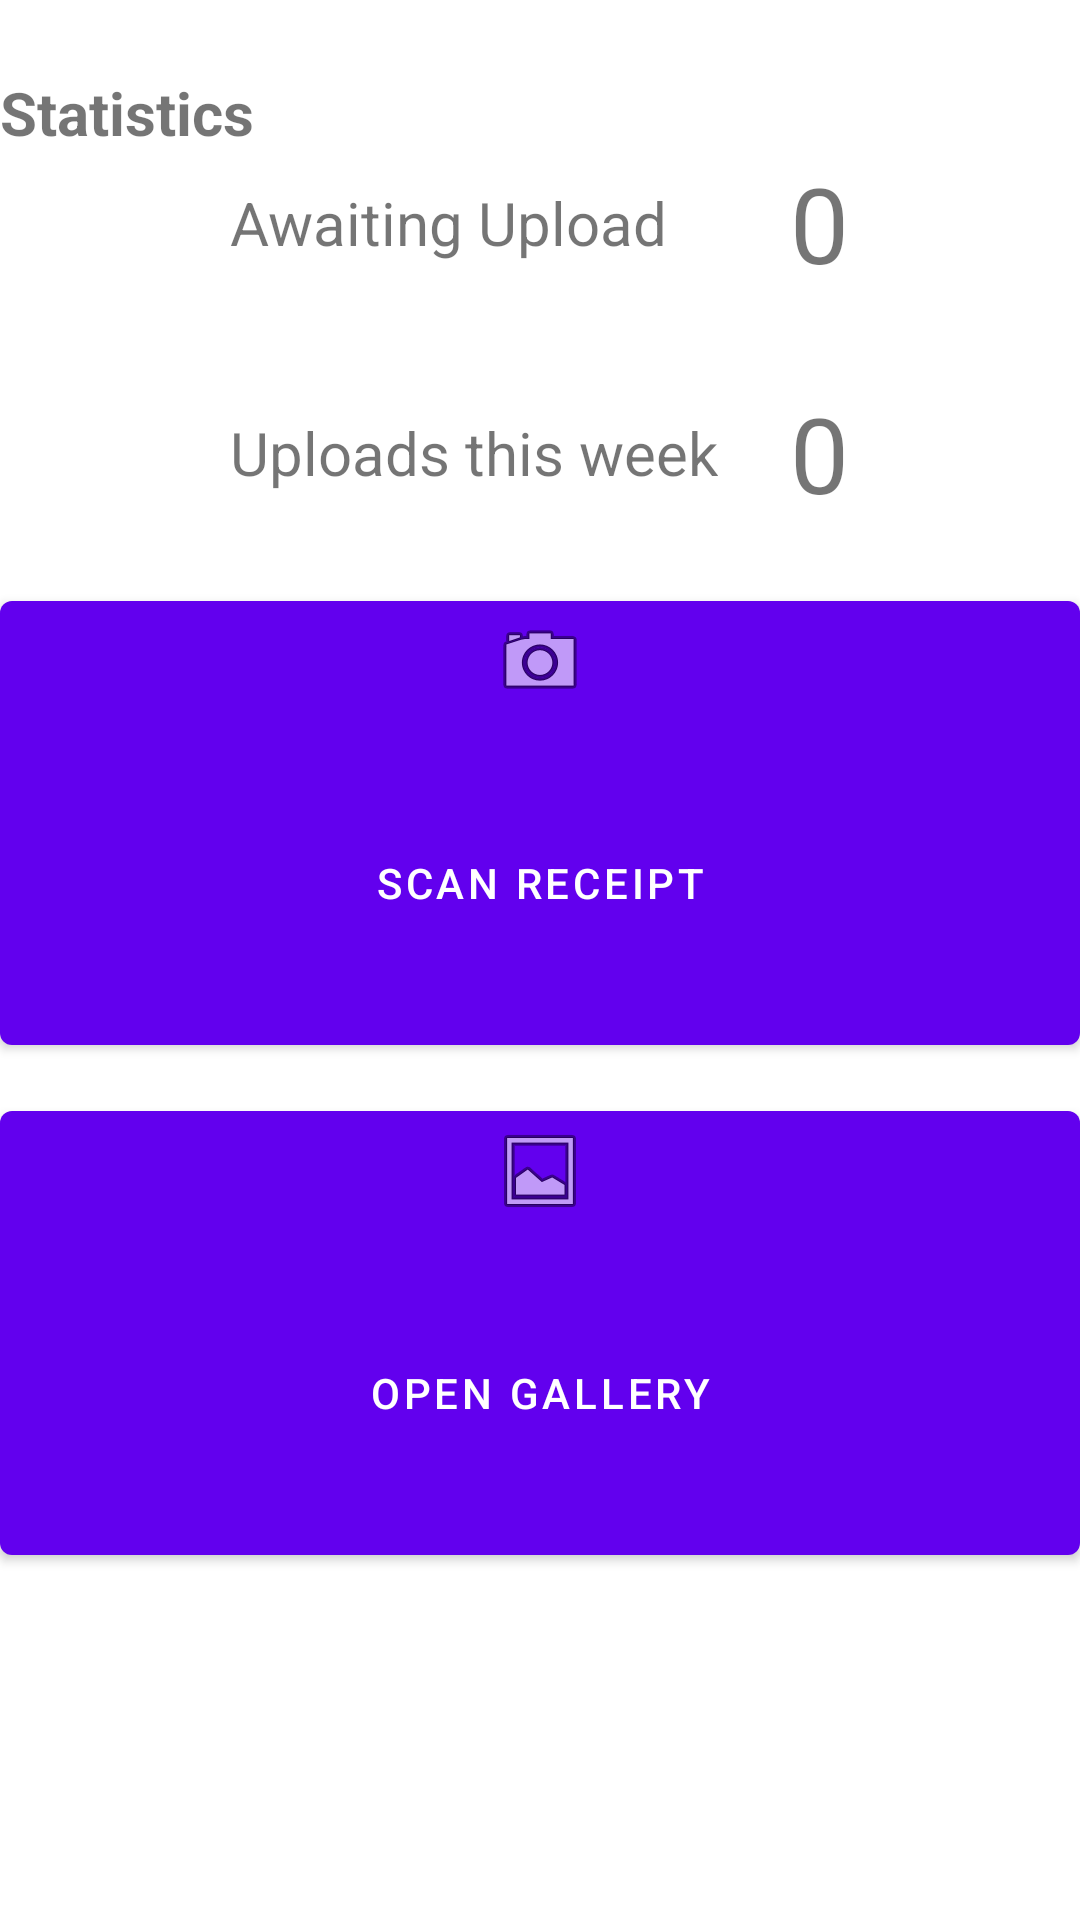

Write the Android layout XML for this screen, with the resource values it uses.
<!-- AndroidManifest.xml: application theme Theme.RCapp -->
<!-- res/layout/fragment_header.xml -->
<?xml version="1.0" encoding="utf-8"?>
<LinearLayout xmlns:android="http://schemas.android.com/apk/res/android"
    android:layout_width="300dp"
    android:layout_height="match_parent"
    android:orientation="vertical">

    

    <TextView
        android:id="@+id/textView2"
        android:layout_width="wrap_content"
        android:layout_height="wrap_content"
        android:layout_marginTop="24dp"
        android:text="Statistics"
        android:textSize="20sp"
        android:textStyle="bold" />

    <TableLayout
        android:layout_width="wrap_content"
        android:layout_height="wrap_content"
        android:layout_centerInParent="true"
        android:layout_gravity="center_horizontal">

        
        <TableRow
            android:layout_marginBottom="30dp">

            <TextView
                android:id="@+id/pendingText"
                android:layout_width="wrap_content"
                android:layout_height="wrap_content"
                android:layout_marginRight="12dp"
                android:layout_gravity="center_vertical"
                android:text="Awaiting Upload"
                android:textSize="20sp" />

            <TextView
                android:id="@+id/pendingNumView"
                android:layout_width="wrap_content"
                android:layout_height="wrap_content"
                android:text="0"
                android:layout_marginLeft="12dp"
                android:textSize="35sp" />

        </TableRow>

        
        <TableRow>

            <TextView
                android:id="@+id/totalTaken"
                android:layout_width="wrap_content"
                android:layout_height="wrap_content"
                android:text="Uploads this week"
                android:layout_marginRight="12dp"
                android:layout_gravity="center_vertical"
                android:textSize="20sp" />

            <TextView
                android:id="@+id/takenNumView"
                android:layout_marginLeft="12dp"
                android:text="0"

                android:textSize="35sp" />

        </TableRow>




    </TableLayout>

    <Button
        android:layout_marginTop="20dp"
        android:id="@+id/btnOpenCamera"
        android:layout_width="match_parent"
        android:layout_height="160dp"
        android:drawableTop="@android:drawable/ic_menu_camera"
        android:text="Scan Receipt" />

    <Button
        android:layout_marginTop="10dp"
        android:id="@+id/btnOpenGallery"
        android:layout_width="match_parent"
        android:layout_height="160dp"
        android:drawableTop="@android:drawable/ic_menu_gallery"
        android:text="Open Gallery" />




    


</LinearLayout>
<!-- resources referenced by this layout -->
<resources>
  <style name="Theme.RCapp" parent="Theme.MaterialComponents.DayNight.DarkActionBar">
          
          <item name="colorPrimary">@color/purple_500</item>
          <item name="colorPrimaryVariant">@color/purple_700</item>
          <item name="colorOnPrimary">@color/white</item>
          
          <item name="colorSecondary">@color/teal_200</item>
          <item name="colorSecondaryVariant">@color/teal_700</item>
          <item name="colorOnSecondary">@color/black</item>
          
          <item name="android:statusBarColor" tools:targetApi="l">?attr/colorPrimaryVariant</item>
          
      </style>
  <!-- not gathered from this repository: default colours our renderer supplied (Android Studio template values) -->
  <color name="purple_500">#FF6200EE</color>
  <color name="purple_700">#FF3700B3</color>
  <color name="teal_200">#FF03DAC5</color>
  <color name="teal_700">#FF018786</color>
  <color name="black">#FF000000</color>
  <color name="white">#FFFFFFFF</color>
</resources>
